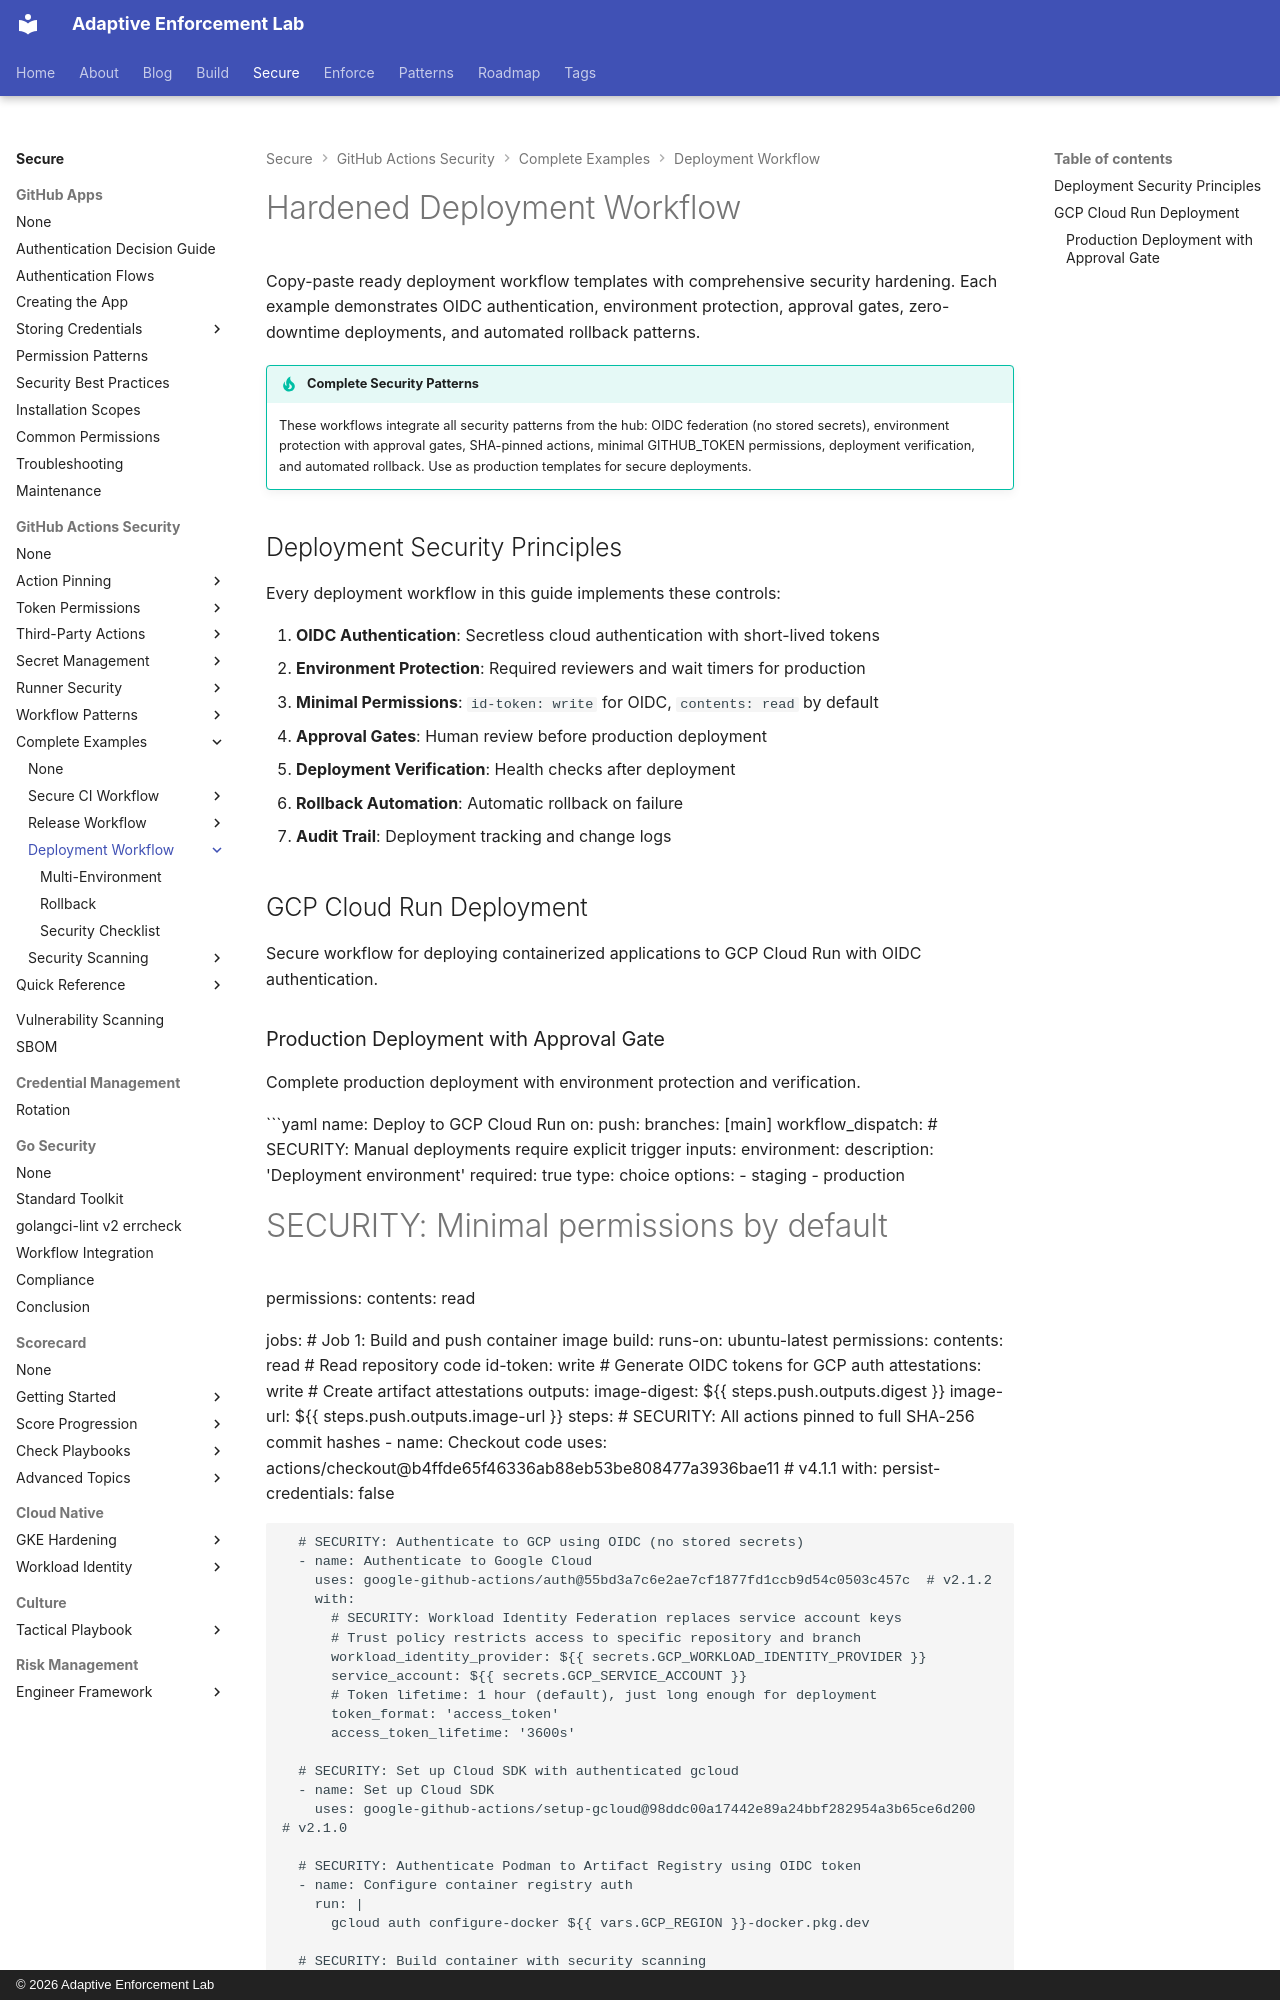

repository: adaptive-enforcement-lab/adaptive-enforcement-lab-com · page: secure/github-actions-security/examples/deployment-workflow/index.html · generator: mkdocs · copyright: © 2026 Adaptive Enforcement Lab

---
title: Hardened Deployment Workflow
description: >-
  Production-ready deployment workflow examples with OIDC authentication, environment protection, approval gates, and rollback patterns.
tags:
  - github-actions
  - security
  - deployment
  - oidc
  - environments
  - rollback
provenance: human
---

# Hardened Deployment Workflow

Copy-paste ready deployment workflow templates with comprehensive security hardening. Each example demonstrates OIDC authentication, environment protection, approval gates, zero-downtime deployments, and automated rollback patterns.

!!! tip "Complete Security Patterns"

    These workflows integrate all security patterns from the hub: OIDC federation (no stored secrets), environment protection with approval gates, SHA-pinned actions, minimal GITHUB_TOKEN permissions, deployment verification, and automated rollback. Use as production templates for secure deployments.

## Deployment Security Principles

Every deployment workflow in this guide implements these controls:

1. **OIDC Authentication**: Secretless cloud authentication with short-lived tokens
2. **Environment Protection**: Required reviewers and wait timers for production
3. **Minimal Permissions**: `id-token: write` for OIDC, `contents: read` by default
4. **Approval Gates**: Human review before production deployment
5. **Deployment Verification**: Health checks after deployment
6. **Rollback Automation**: Automatic rollback on failure
7. **Audit Trail**: Deployment tracking and change logs

## GCP Cloud Run Deployment

Secure workflow for deploying containerized applications to GCP Cloud Run with OIDC authentication.
